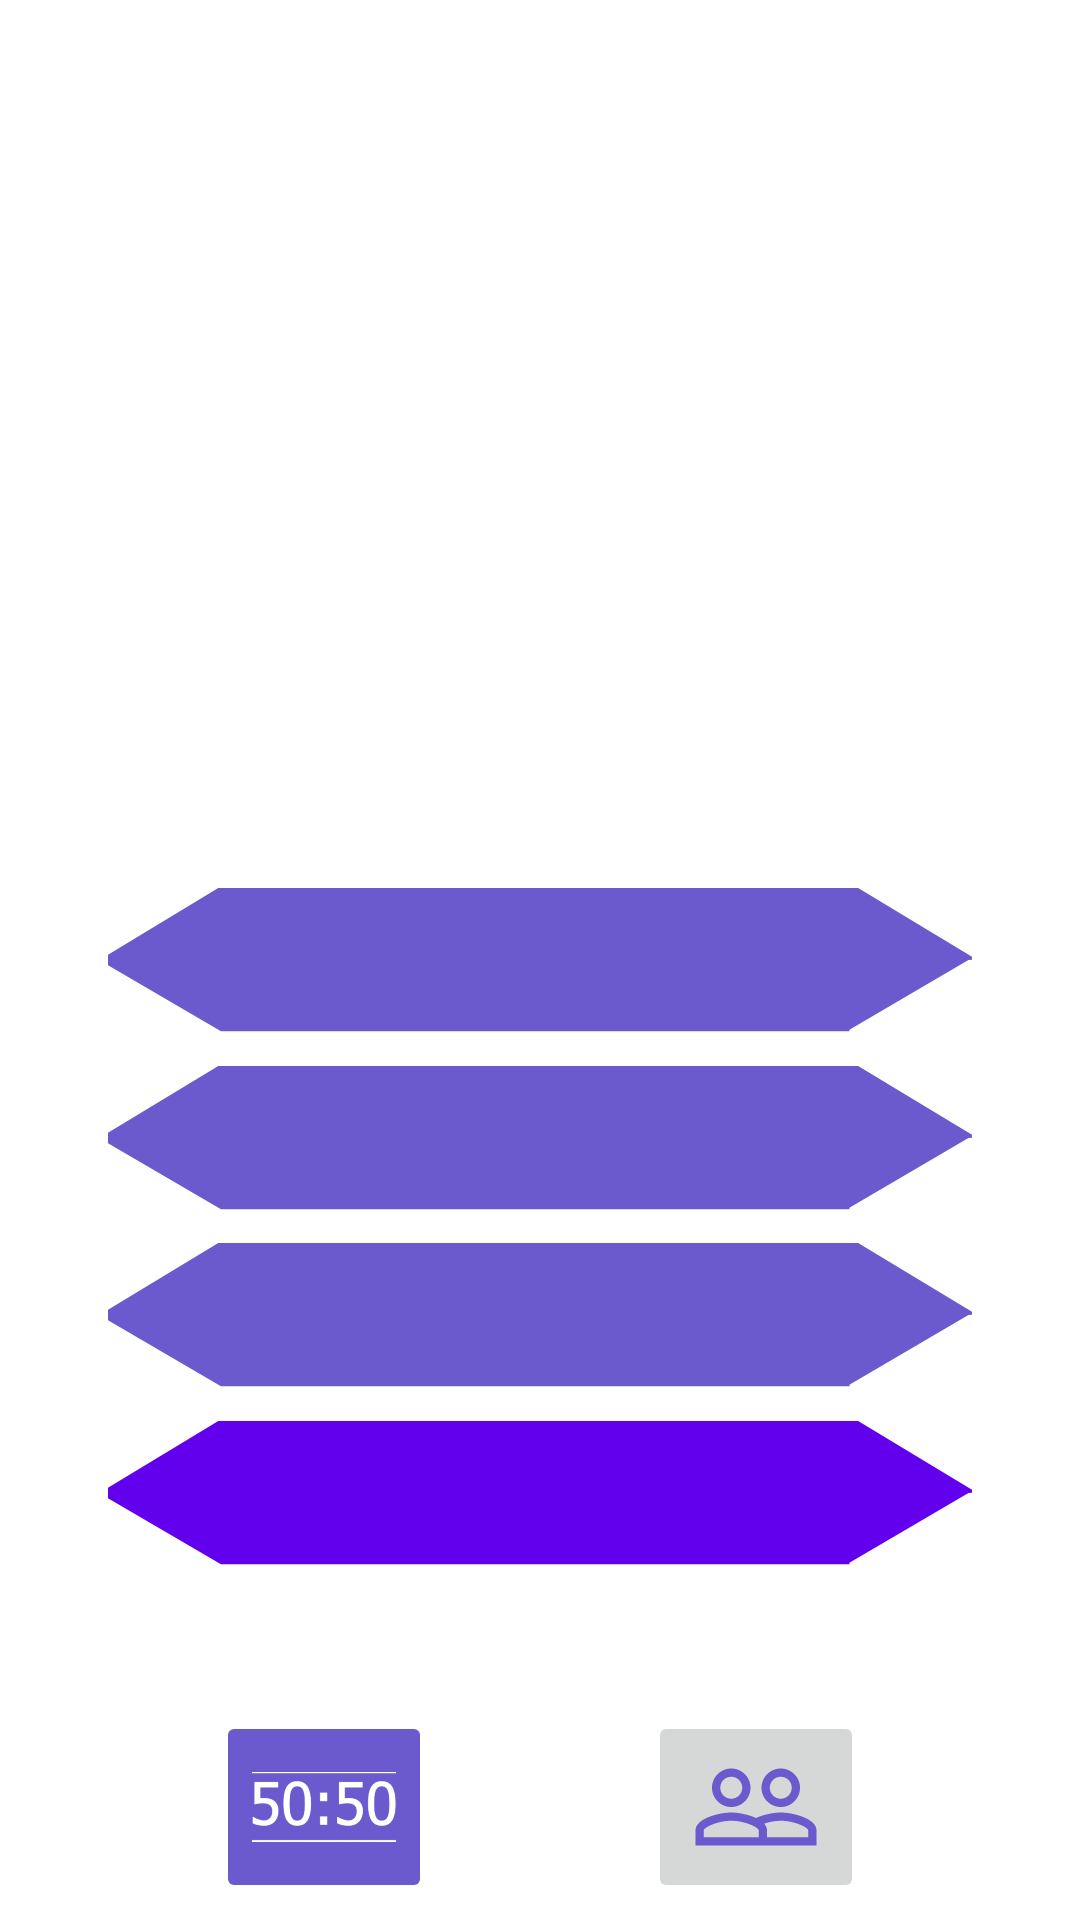

Here is an Android app screen rendered from its layout file. Give the layout XML and the strings, colors and styles it references.
<!-- AndroidManifest.xml: application theme Theme.Millioner -->
<!-- res/layout/fragment_question.xml -->
<?xml version="1.0" encoding="utf-8"?>
<androidx.constraintlayout.widget.ConstraintLayout xmlns:android="http://schemas.android.com/apk/res/android"
    xmlns:app="http://schemas.android.com/apk/res-auto"
    xmlns:tools="http://schemas.android.com/tools"
    android:layout_width="match_parent"
    android:layout_height="match_parent"
    tools:context=".QuestionFragment">

    
    <TextView
        android:layout_width="wrap_content"
        android:layout_height="wrap_content"
        android:textColor="@color/white"
        android:textAlignment="center"
        android:padding="20dp"
        android:textSize="20dp"
        android:id="@+id/desc"
        android:background="@drawable/rounded_button"
        app:layout_constraintBottom_toBottomOf="parent"
        app:layout_constraintLeft_toLeftOf="parent"
        app:layout_constraintRight_toRightOf="parent"
        app:layout_constraintTop_toTopOf="parent"
        app:layout_constraintVertical_bias=".4"/>
    <TextView
        android:layout_width="wrap_content"
        android:layout_height="wrap_content"
        android:textColor="@color/white"
        android:textAlignment="center"
        android:padding="20dp"
        android:textSize="20dp"
        android:text="Ваш выигрыш: 0 рублей"
        android:id="@+id/cost"
        android:background="@drawable/rounded_button"
        app:layout_constraintBottom_toBottomOf="parent"
        app:layout_constraintLeft_toLeftOf="parent"
        app:layout_constraintRight_toRightOf="parent"
        app:layout_constraintTop_toTopOf="parent"
        app:layout_constraintVertical_bias=".2"/>
    <com.google.android.material.button.MaterialButton
        android:layout_width="0dp"
        android:layout_height="wrap_content"
        android:background="@drawable/answer"
        android:textColor="@color/white"
        app:backgroundTint="#6a5acd"
        app:cornerRadius="40dp"
        android:id="@+id/answer1"
        app:layout_constraintBottom_toBottomOf="parent"
        app:layout_constraintLeft_toLeftOf="parent"
        app:layout_constraintRight_toRightOf="parent"
        app:layout_constraintTop_toTopOf="parent"
        app:layout_constraintVertical_bias=".5"
        app:layout_constraintWidth_percent=".8" />
    <com.google.android.material.button.MaterialButton
        android:layout_width="0dp"
        android:layout_height="wrap_content"
        android:background="@drawable/answer"
        android:textColor="@color/white"
        app:backgroundTint="#6a5acd"
        app:cornerRadius="40dp"
        android:id="@+id/answer2"
        app:layout_constraintBottom_toBottomOf="parent"
        app:layout_constraintLeft_toLeftOf="parent"
        app:layout_constraintRight_toRightOf="parent"
        app:layout_constraintTop_toTopOf="parent"
        app:layout_constraintVertical_bias=".6"
        app:layout_constraintWidth_percent=".8" />
    <com.google.android.material.button.MaterialButton
        android:layout_width="0dp"
        android:layout_height="wrap_content"
        android:background="@drawable/answer"
        android:textColor="@color/white"
        app:backgroundTint="#6a5acd"
        app:cornerRadius="40dp"
        android:id="@+id/answert"
        app:layout_constraintBottom_toBottomOf="parent"
        app:layout_constraintLeft_toLeftOf="parent"
        app:layout_constraintRight_toRightOf="parent"
        app:layout_constraintTop_toTopOf="parent"
        app:layout_constraintVertical_bias=".7"
        app:layout_constraintWidth_percent=".8" />
    <com.google.android.material.button.MaterialButton
        android:layout_width="0dp"
        android:layout_height="wrap_content"
        android:background="@drawable/answer"
        android:textColor="@color/white"
        app:cornerRadius="40dp"
        android:id="@+id/answer4"
        app:layout_constraintBottom_toBottomOf="parent"
        app:layout_constraintLeft_toLeftOf="parent"
        app:layout_constraintRight_toRightOf="parent"
        app:layout_constraintTop_toTopOf="parent"
        app:layout_constraintVertical_bias=".8"
        app:layout_constraintWidth_percent=".8" />
    <androidx.appcompat.widget.AppCompatImageButton
        android:layout_width="0dp"
        android:layout_height="0dp"
        android:src="@drawable/help1"
        app:backgroundTint="#6a5acd"
        app:cornerRadius="40dp"
        android:id="@+id/help1"
        app:layout_constraintBottom_toBottomOf="parent"
        app:layout_constraintLeft_toLeftOf="parent"
        app:layout_constraintRight_toLeftOf="@id/help2"
        app:layout_constraintTop_toTopOf="parent"
        app:layout_constraintVertical_bias=".99"
        app:layout_constraintWidth_percent=".2"
        app:layout_constraintHeight_percent=".1"
        android:adjustViewBounds="true"
        android:scaleType="fitCenter"/>
    <androidx.appcompat.widget.AppCompatImageButton
        android:layout_width="0dp"
        android:layout_height="0dp"
        android:src="@drawable/ic_baseline_people_outline_24"
        app:cornerRadius="40dp"
        android:id="@+id/help2"
        app:layout_constraintBottom_toBottomOf="parent"
        app:layout_constraintLeft_toRightOf="@id/help1"
        app:layout_constraintRight_toRightOf="parent"
        app:layout_constraintTop_toTopOf="parent"
        app:layout_constraintVertical_bias=".99"
        app:layout_constraintWidth_percent=".2"
        app:layout_constraintHeight_percent=".1"
        android:adjustViewBounds="true"
        android:scaleType="fitCenter"/>
</androidx.constraintlayout.widget.ConstraintLayout>
<!-- resources referenced by this layout -->
<resources>
  <color name="white">#FFFFFFFF</color>
  <!-- drawable answer (drawable-v24) -->
  <?xml version="1.0" encoding="utf-8"?>
  <vector android:height="24dp" android:viewportHeight="628.0"
      android:viewportWidth="726.0" android:width="27dp" xmlns:android="http://schemas.android.com/apk/res/android">
  
  
  
      <path android:strokeColor="#FFD700" android:strokeWidth="14" android:fillColor="@color/purple_700"
     android:pathData="M723,314 L 623,0 L 100,0 L 0,314 L 100,618, L 623,618"
      />
      </vector>
  <!-- drawable help1: jpg bitmap (drawable-v24, 11651 bytes) -->
  <!-- drawable ic_baseline_people_outline_24 (drawable) -->
  <vector android:height="24dp" android:tint="#6A5ACD"
      android:viewportHeight="24" android:viewportWidth="24"
      android:width="24dp" xmlns:android="http://schemas.android.com/apk/res/android">
      <path android:fillColor="@android:color/white" android:pathData="M16.5,13c-1.2,0 -3.07,0.34 -4.5,1 -1.43,-0.67 -3.3,-1 -4.5,-1C5.33,13 1,14.08 1,16.25L1,19h22v-2.75c0,-2.17 -4.33,-3.25 -6.5,-3.25zM12.5,17.5h-10v-1.25c0,-0.54 2.56,-1.75 5,-1.75s5,1.21 5,1.75v1.25zM21.5,17.5L14,17.5v-1.25c0,-0.46 -0.2,-0.86 -0.52,-1.22 0.88,-0.3 1.96,-0.53 3.02,-0.53 2.44,0 5,1.21 5,1.75v1.25zM7.5,12c1.93,0 3.5,-1.57 3.5,-3.5S9.43,5 7.5,5 4,6.57 4,8.5 5.57,12 7.5,12zM7.5,6.5c1.1,0 2,0.9 2,2s-0.9,2 -2,2 -2,-0.9 -2,-2 0.9,-2 2,-2zM16.5,12c1.93,0 3.5,-1.57 3.5,-3.5S18.43,5 16.5,5 13,6.57 13,8.5s1.57,3.5 3.5,3.5zM16.5,6.5c1.1,0 2,0.9 2,2s-0.9,2 -2,2 -2,-0.9 -2,-2 0.9,-2 2,-2z"/>
  </vector>
  <style name="Theme.Millioner" parent="Theme.MaterialComponents.DayNight.DarkActionBar">
          
          <item name="colorPrimary">@color/purple_500</item>
          <item name="colorPrimaryVariant">@color/purple_700</item>
          <item name="colorOnPrimary">@color/white</item>
          
          <item name="colorSecondary">@color/teal_200</item>
          <item name="colorSecondaryVariant">@color/teal_700</item>
          <item name="colorOnSecondary">@color/black</item>
          
          <item name="android:statusBarColor" tools:targetApi="l">?attr/colorPrimaryVariant</item>
          
      </style>
  <color name="purple_700">#FF3700B3</color>
  <color name="purple_500">#FF6200EE</color>
  <color name="teal_200">#FFD700</color>
  <color name="teal_700">#FF018786</color>
  <color name="black">#FF000000</color>
</resources>
